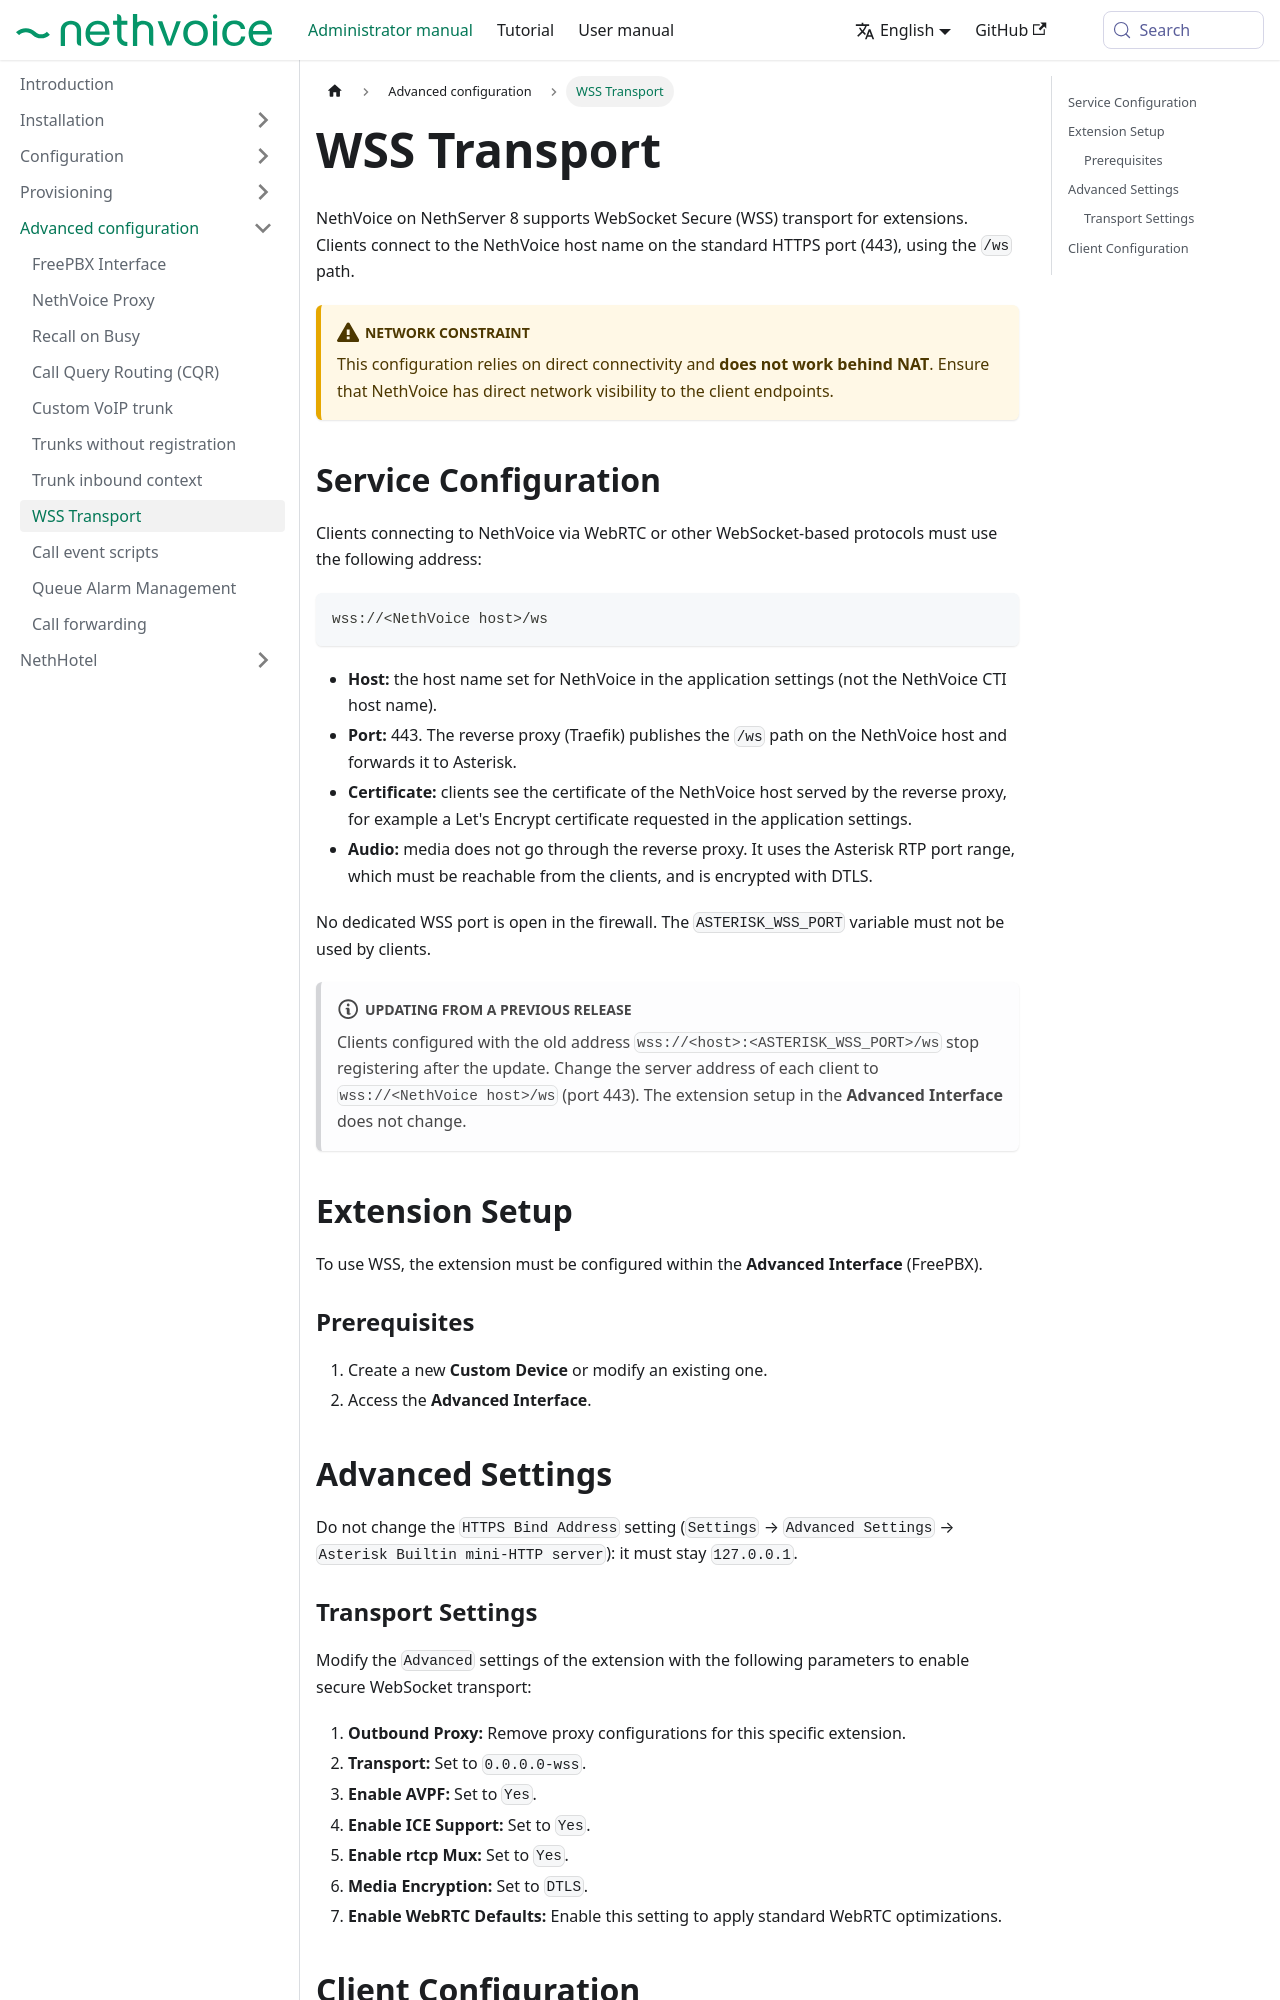

repository: NethServer/nethvoice-docs · page: docs/administrator-manual/advanced/wss_transport.html · generator: docusaurus

---
title: WSS Transport
sidebar_position: 9
---

# WSS Transport {#wss-transport}

NethVoice on NethServer 8 supports WebSocket Secure (WSS) transport for extensions. Clients connect to the NethVoice host name on the standard HTTPS port (443), using the `/ws` path.

:::warning Network Constraint
This configuration relies on direct connectivity and **does not work behind NAT**. Ensure that NethVoice has direct network visibility to the client endpoints.
:::

## Service Configuration {#service-configuration}

Clients connecting to NethVoice via WebRTC or other WebSocket-based protocols must use the following address:

```
wss://<NethVoice host>/ws
```

* **Host:** the host name set for NethVoice in the application settings (not the NethVoice CTI host name).
* **Port:** 443. The reverse proxy (Traefik) publishes the `/ws` path on the NethVoice host and forwards it to Asterisk.
* **Certificate:** clients see the certificate of the NethVoice host served by the reverse proxy, for example a Let's Encrypt certificate requested in the application settings.
* **Audio:** media does not go through the reverse proxy. It uses the Asterisk RTP port range, which must be reachable from the clients, and is encrypted with DTLS.

No dedicated WSS port is open in the firewall. The `ASTERISK_WSS_PORT` variable must not be used by clients.

:::note Updating from a previous release
Clients configured with the old address `wss://<host>:<ASTERISK_WSS_PORT>/ws` stop registering after the update. Change the server address of each client to `wss://<NethVoice host>/ws` (port 443). The extension setup in the **Advanced Interface** does not change.
:::

## Extension Setup {#extension-setup}

To use WSS, the extension must be configured within the **Advanced Interface** (FreePBX).

### Prerequisites {#prerequisites}

1. Create a new **Custom Device** or modify an existing one.
2. Access the **Advanced Interface**.

## Advanced Settings
Do not change the `HTTPS Bind Address` setting (`Settings` → `Advanced Settings` → `Asterisk Builtin mini-HTTP server`): it must stay `127.0.0.1`.
